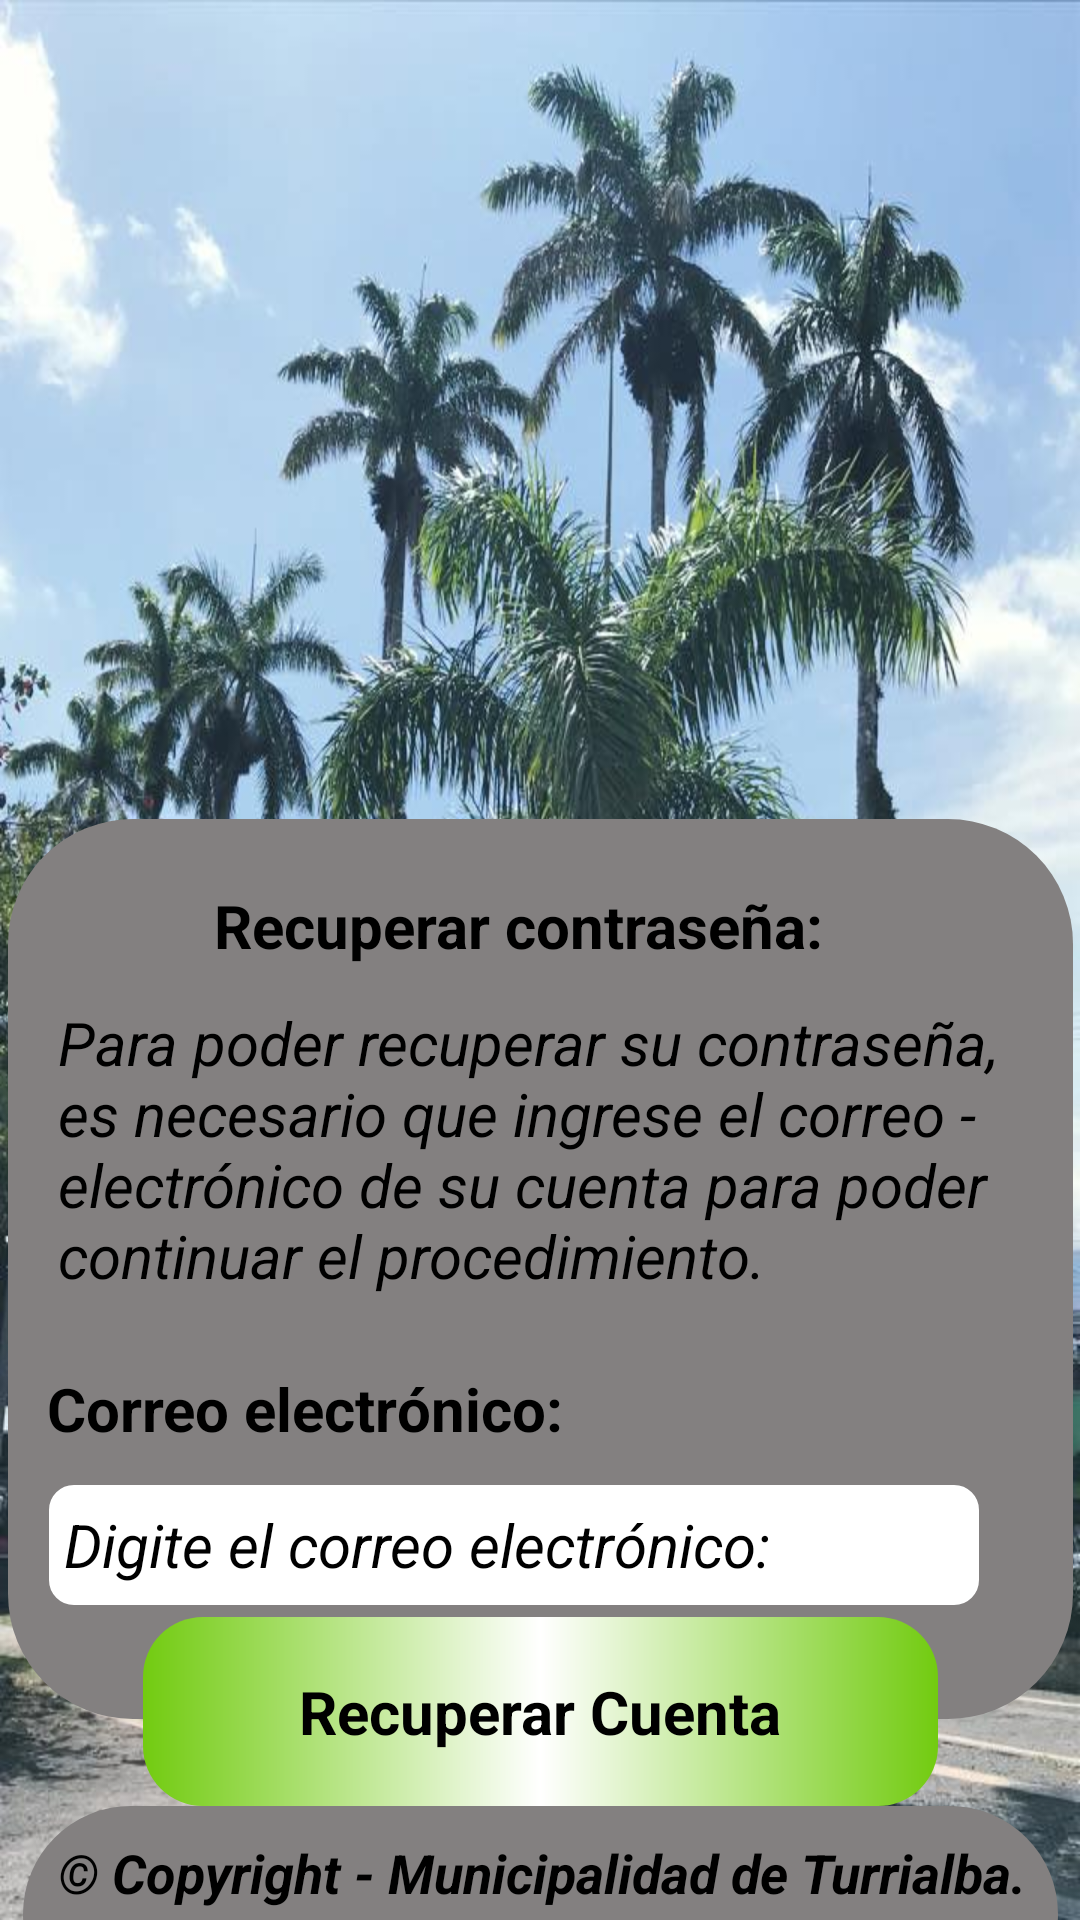

Produce the Android XML layout that renders to this screen, including the resource entries it uses.
<!-- AndroidManifest.xml: application theme Theme.MuniTurrialba -->
<!-- res/layout/activity_recuperar_password.xml -->
<?xml version="1.0" encoding="utf-8"?>
<androidx.constraintlayout.widget.ConstraintLayout xmlns:android="http://schemas.android.com/apk/res/android"
    xmlns:app="http://schemas.android.com/apk/res-auto"
    xmlns:tools="http://schemas.android.com/tools"
    android:id="@+id/main_RecuperarPassword"
    android:layout_width="match_parent"
    android:layout_height="match_parent"
    android:background="@drawable/turrialba"
    tools:context=".index.RecuperarPasswordActivity">


    <View
        android:id="@+id/id_img_bienvenidaRecuperarPassword"
        android:layout_width="348dp"
        android:layout_height="207dp"
        android:layout_marginTop="32dp"
        android:background="@drawable/logito6"
        app:layout_constraintEnd_toEndOf="parent"
        app:layout_constraintStart_toStartOf="parent"
        app:layout_constraintTop_toTopOf="parent" />

    <View
        android:id="@+id/id_PrimeraVista_RecuperarPassword"
        android:layout_width="355dp"
        android:layout_height="300dp"
        android:layout_marginTop="34dp"
        android:background="@drawable/border_radius"
        app:layout_constraintEnd_toEndOf="parent"
        app:layout_constraintStart_toStartOf="parent"
        app:layout_constraintTop_toBottomOf="@+id/id_img_bienvenidaRecuperarPassword" />

    <TextView
        android:id="@+id/txt_RecuperarPassword"
        android:layout_width="wrap_content"
        android:layout_height="wrap_content"
        android:layout_marginTop="20dp"
        android:fontFamily="sans-serif"
        android:paddingTop="2dp"
        android:paddingEnd="15dp"
        android:text="Recuperar contraseña:"
        android:textAlignment="center"
        android:textAppearance="@style/TextAppearance.AppCompat.Small"
        android:textColor="@color/black"
        android:textSize="20sp"
        android:textStyle="bold"
        android:typeface="normal"
        app:layout_constraintEnd_toEndOf="@+id/id_PrimeraVista_RecuperarPassword"
        app:layout_constraintStart_toStartOf="@+id/id_PrimeraVista_RecuperarPassword"
        app:layout_constraintTop_toTopOf="@+id/id_PrimeraVista_RecuperarPassword" />

    <TextView
        android:id="@+id/txt_InformacionPassword"
        android:layout_width="340dp"
        android:layout_height="110dp"
        android:layout_marginTop="12dp"
        android:fontFamily="sans-serif"
        android:paddingStart="5dp"
        android:text="@string/Informacion_RecuperarContraseña"
        android:textAlignment="textStart"
        android:textAppearance="@style/TextAppearance.AppCompat.Small"
        android:textColor="@color/black"
        android:textSize="20sp"
        android:textStyle="italic"
        android:typeface="normal"
        app:layout_constraintEnd_toEndOf="@+id/id_PrimeraVista_RecuperarPassword"
        app:layout_constraintHorizontal_bias="0.782"
        app:layout_constraintStart_toStartOf="@+id/id_PrimeraVista_RecuperarPassword"
        app:layout_constraintTop_toBottomOf="@+id/txt_RecuperarPassword" />

    <TextView
        android:id="@+id/txt_CorreoRecuperacion"
        android:layout_width="wrap_content"
        android:layout_height="wrap_content"
        android:layout_marginTop="12dp"
        android:fontFamily="sans-serif"
        android:text="Correo electrónico:"
        android:textAlignment="center"
        android:textAppearance="@style/TextAppearance.AppCompat.Small"
        android:textColor="@color/black"
        android:textSize="20sp"
        android:textStyle="bold"
        android:typeface="normal"
        app:layout_constraintEnd_toEndOf="@+id/id_PrimeraVista_RecuperarPassword"
        app:layout_constraintHorizontal_bias="0.07"
        app:layout_constraintStart_toStartOf="@+id/id_PrimeraVista_RecuperarPassword"
        app:layout_constraintTop_toBottomOf="@+id/txt_InformacionPassword" />

    <EditText
        android:id="@+id/edtxt_CorreoRecuperacion"
        android:layout_width="310dp"
        android:layout_height="40dp"
        android:layout_marginTop="12dp"
        android:background="@drawable/border_text"
        android:ems="10"
        android:fontFamily="sans-serif"
        android:hint="Digite el correo electrónico:"
        android:inputType="textEmailAddress"
        android:paddingStart="5dp"
        android:textAlignment="textStart"
        android:textAppearance="@style/TextAppearance.AppCompat.Small"
        android:textColor="@color/black"
        android:textColorHint="@color/black"
        android:textSize="20sp"
        android:textStyle="italic"
        android:typeface="normal"
        app:layout_constraintEnd_toEndOf="@+id/id_PrimeraVista_RecuperarPassword"
        app:layout_constraintHorizontal_bias="0.3"
        app:layout_constraintStart_toStartOf="@+id/id_PrimeraVista_RecuperarPassword"
        app:layout_constraintTop_toBottomOf="@+id/txt_CorreoRecuperacion" />

    <com.google.android.material.button.MaterialButton
        android:id="@+id/btn_RecuperarCuenta"
        android:layout_width="265dp"
        android:layout_height="63dp"
        android:layout_marginStart="123dp"
        android:layout_marginEnd="123dp"
        android:background="@drawable/custom_buttons"
        android:backgroundTint="@null"
        android:checkable="true"
        android:checked="true"
        android:clickable="true"
        android:fontFamily="sans-serif"
        android:text="Recuperar Cuenta"
        android:textAlignment="center"
        android:textAppearance="@style/TextAppearance.AppCompat.Medium"
        android:textColor="@color/black"
        android:textSize="20sp"
        android:textStyle="bold"
        android:typeface="normal"
        app:backgroundTint="@null"
        app:icon="@drawable/icono_perfil_menu_principal"
        app:iconPadding="8dp"
        app:iconSize="40dp"
        app:iconTint="@color/black"
        app:layout_constraintBottom_toTopOf="@+id/id_VistaDerechosCopy"
        app:layout_constraintEnd_toEndOf="parent"
        app:layout_constraintStart_toStartOf="parent"
        app:layout_constraintTop_toBottomOf="@+id/id_PrimeraVista_RecuperarPassword" />

    <View
        android:id="@+id/id_VistaDerechosCopy"
        android:layout_width="345dp"
        android:layout_height="72dp"
        android:background="@drawable/border_radius"
        app:layout_constraintBottom_toBottomOf="parent"
        app:layout_constraintEnd_toEndOf="parent"
        app:layout_constraintStart_toStartOf="parent"
        app:layout_constraintTop_toBottomOf="@+id/btn_RecuperarCuenta" />

    <TextView
        android:id="@+id/txt_DerechosCopy"
        android:layout_width="wrap_content"
        android:layout_height="wrap_content"
        android:fontFamily="sans-serif"
        android:text="© Copyright - Municipalidad de Turrialba."
        android:textAlignment="center"
        android:textAppearance="@style/TextAppearance.AppCompat.Small"
        android:textColor="@color/black"
        android:textSize="18sp"
        android:textStyle="bold|italic"
        android:typeface="normal"
        app:layout_constraintBottom_toTopOf="@+id/txt_DerechosCopy1"
        app:layout_constraintEnd_toEndOf="@+id/id_VistaDerechosCopy"
        app:layout_constraintStart_toStartOf="@+id/id_VistaDerechosCopy"
        app:layout_constraintTop_toTopOf="@+id/id_VistaDerechosCopy"
        app:layout_constraintVertical_bias="0.65" />

    <TextView
        android:id="@+id/txt_DerechosCopy1"
        android:layout_width="wrap_content"
        android:layout_height="wrap_content"
        android:layout_marginBottom="8dp"
        android:fontFamily="sans-serif"
        android:text="Todos los derechos reservados."
        android:textAlignment="center"
        android:textAppearance="@style/TextAppearance.AppCompat.Small"
        android:textColor="@color/black"
        android:textSize="18sp"
        android:textStyle="bold|italic"
        android:typeface="normal"
        app:layout_constraintBottom_toBottomOf="@+id/id_VistaDerechosCopy"
        app:layout_constraintEnd_toEndOf="@+id/id_VistaDerechosCopy"
        app:layout_constraintHorizontal_bias="0.495"
        app:layout_constraintStart_toStartOf="@+id/id_VistaDerechosCopy" />

</androidx.constraintlayout.widget.ConstraintLayout>
<!-- resources referenced by this layout -->
<resources>
  <color name="black">#FF000000</color>
  <!-- drawable border_radius (drawable) -->
  <?xml version="1.0" encoding="utf-8"?>
  <shape xmlns:android="http://schemas.android.com/apk/res/android"
      android:shape="rectangle">
      <solid android:color="@color/gris"/>
      <corners android:radius="125px"/>
  </shape>
  <!-- drawable border_text (drawable) -->
  <?xml version="1.0" encoding="utf-8"?>
  <shape xmlns:android="http://schemas.android.com/apk/res/android" android:shape="rectangle">
      <corners android:radius="22px"/>
      <stroke android:width="2dp" android:color="@color/white"/>
      <solid android:color="@color/white"/>
  
  </shape>
  <!-- drawable custom_buttons (drawable) -->
  <?xml version="1.0" encoding="utf-8"?>
  <shape xmlns:android="http://schemas.android.com/apk/res/android">
      <gradient
          android:startColor="@color/green"
          android:centerColor="@color/white"
          android:endColor="@color/green"
          android:angle="180"/> 
  
      <corners
          android:radius="20dp"/> 
  </shape>
  <!-- drawable turrialba: jpg bitmap (drawable, 135579 bytes) -->
  <style name="Theme.MuniTurrialba" parent="Base.Theme.MuniTurrialba" />
  <color name="gris">#838080</color>
  <color name="white">#FFFFFFFF</color>
  <color name="green">#72cb10</color>
  <style name="Base.Theme.MuniTurrialba" parent="Theme.Material3.DayNight.NoActionBar">
          
          
      </style>
</resources>
